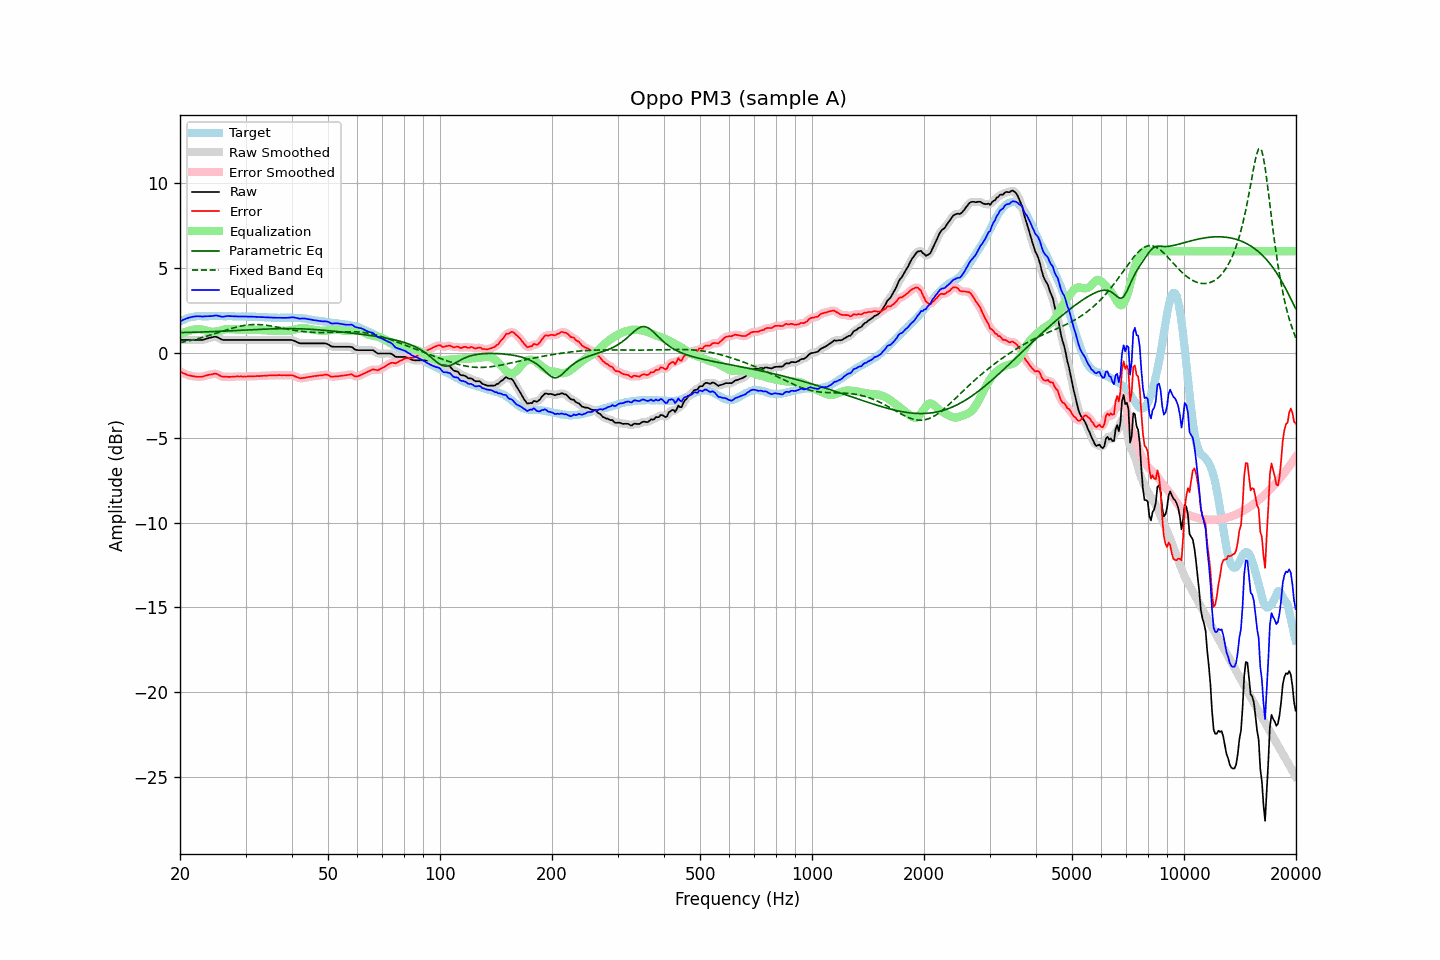

Source data for this figure (header and first rows):
frequency, raw, error, smoothed, error_smoothed, equalization, parametric_eq, fixed_band_eq, equalized_raw, equalized_smoothed, target
20.00, 0.77, -1.09, 0.77, -1.09, 1.09, 1.20, 0.61, 1.86, 1.86, 1.86
20.20, 0.77, -1.14, 0.77, -1.14, 1.14, 1.20, 0.63, 1.91, 1.91, 1.91
20.40, 0.77, -1.19, 0.77, -1.19, 1.19, 1.21, 0.65, 1.96, 1.96, 1.96
20.61, 0.77, -1.22, 0.77, -1.23, 1.23, 1.21, 0.67, 2.00, 2.00, 1.99
20.81, 0.77, -1.27, 0.77, -1.27, 1.27, 1.21, 0.69, 2.03, 2.03, 2.04
21.02, 0.77, -1.31, 0.77, -1.30, 1.30, 1.21, 0.71, 2.07, 2.07, 2.08
21.23, 0.77, -1.33, 0.77, -1.33, 1.33, 1.22, 0.73, 2.10, 2.10, 2.10
21.44, 0.77, -1.35, 0.77, -1.35, 1.35, 1.22, 0.75, 2.12, 2.12, 2.12
21.66, 0.77, -1.37, 0.77, -1.36, 1.37, 1.22, 0.77, 2.14, 2.14, 2.13
21.87, 0.77, -1.38, 0.77, -1.38, 1.39, 1.23, 0.80, 2.16, 2.16, 2.14
22.09, 0.77, -1.40, 0.77, -1.39, 1.40, 1.23, 0.82, 2.17, 2.17, 2.16
22.31, 0.77, -1.40, 0.77, -1.40, 1.40, 1.23, 0.85, 2.17, 2.17, 2.17
22.54, 0.77, -1.40, 0.77, -1.41, 1.40, 1.23, 0.87, 2.17, 2.16, 2.17
22.76, 0.77, -1.40, 0.77, -1.40, 1.39, 1.24, 0.90, 2.16, 2.16, 2.17
22.99, 0.77, -1.39, 0.78, -1.39, 1.38, 1.24, 0.92, 2.15, 2.16, 2.16
23.22, 0.80, -1.36, 0.80, -1.36, 1.36, 1.24, 0.95, 2.16, 2.16, 2.16
23.45, 0.83, -1.33, 0.83, -1.33, 1.34, 1.25, 0.98, 2.17, 2.16, 2.16
23.69, 0.86, -1.31, 0.86, -1.31, 1.31, 1.25, 1.00, 2.17, 2.17, 2.17
23.92, 0.89, -1.28, 0.89, -1.29, 1.28, 1.25, 1.03, 2.17, 2.17, 2.17
24.16, 0.91, -1.27, 0.91, -1.27, 1.26, 1.26, 1.06, 2.17, 2.17, 2.18
24.40, 0.93, -1.26, 0.93, -1.25, 1.25, 1.26, 1.09, 2.18, 2.18, 2.19
24.65, 0.95, -1.23, 0.95, -1.23, 1.25, 1.26, 1.12, 2.20, 2.20, 2.18
24.89, 0.96, -1.22, 0.95, -1.23, 1.26, 1.27, 1.15, 2.22, 2.21, 2.17
25.14, 0.94, -1.24, 0.93, -1.25, 1.28, 1.27, 1.18, 2.21, 2.21, 2.17
25.39, 0.89, -1.30, 0.89, -1.29, 1.30, 1.28, 1.21, 2.18, 2.19, 2.18
25.65, 0.84, -1.34, 0.84, -1.34, 1.32, 1.28, 1.24, 2.16, 2.16, 2.18
25.91, 0.79, -1.38, 0.80, -1.38, 1.35, 1.28, 1.27, 2.14, 2.14, 2.17
26.16, 0.77, -1.40, 0.77, -1.40, 1.37, 1.29, 1.30, 2.14, 2.15, 2.17
26.43, 0.77, -1.40, 0.76, -1.40, 1.39, 1.29, 1.33, 2.16, 2.16, 2.17
26.69, 0.77, -1.40, 0.77, -1.40, 1.41, 1.30, 1.36, 2.17, 2.17, 2.17
26.96, 0.77, -1.41, 0.77, -1.40, 1.41, 1.30, 1.39, 2.18, 2.18, 2.18
27.23, 0.77, -1.41, 0.77, -1.41, 1.41, 1.31, 1.42, 2.18, 2.18, 2.17
27.50, 0.77, -1.40, 0.77, -1.40, 1.40, 1.31, 1.45, 2.17, 2.17, 2.17
27.77, 0.77, -1.39, 0.77, -1.40, 1.40, 1.31, 1.48, 2.16, 2.16, 2.16
28.05, 0.77, -1.39, 0.77, -1.39, 1.39, 1.32, 1.50, 2.16, 2.16, 2.16
28.33, 0.77, -1.38, 0.77, -1.38, 1.39, 1.32, 1.53, 2.16, 2.16, 2.15
28.62, 0.77, -1.38, 0.77, -1.38, 1.39, 1.33, 1.55, 2.16, 2.16, 2.15
28.90, 0.77, -1.39, 0.77, -1.38, 1.38, 1.33, 1.57, 2.15, 2.15, 2.16
29.19, 0.77, -1.38, 0.77, -1.38, 1.38, 1.34, 1.59, 2.15, 2.15, 2.14
29.48, 0.77, -1.39, 0.77, -1.39, 1.38, 1.34, 1.61, 2.15, 2.15, 2.16
29.78, 0.77, -1.38, 0.77, -1.39, 1.38, 1.35, 1.63, 2.15, 2.15, 2.15
30.08, 0.77, -1.39, 0.77, -1.39, 1.38, 1.35, 1.64, 2.15, 2.15, 2.16
30.38, 0.77, -1.38, 0.77, -1.38, 1.38, 1.36, 1.65, 2.15, 2.15, 2.15
30.68, 0.77, -1.38, 0.77, -1.38, 1.38, 1.36, 1.66, 2.15, 2.15, 2.14
30.99, 0.77, -1.37, 0.77, -1.37, 1.38, 1.37, 1.67, 2.14, 2.14, 2.14
31.30, 0.77, -1.37, 0.77, -1.37, 1.37, 1.37, 1.67, 2.14, 2.14, 2.14
31.61, 0.77, -1.37, 0.77, -1.37, 1.37, 1.38, 1.68, 2.14, 2.14, 2.14
31.93, 0.77, -1.37, 0.77, -1.36, 1.37, 1.38, 1.68, 2.13, 2.13, 2.14
32.24, 0.77, -1.36, 0.77, -1.36, 1.36, 1.39, 1.68, 2.13, 2.13, 2.12
32.57, 0.77, -1.36, 0.77, -1.36, 1.36, 1.39, 1.67, 2.13, 2.13, 2.13
32.89, 0.77, -1.36, 0.77, -1.36, 1.35, 1.40, 1.67, 2.12, 2.12, 2.13
33.22, 0.77, -1.35, 0.77, -1.35, 1.35, 1.40, 1.66, 2.12, 2.12, 2.12
33.55, 0.77, -1.34, 0.77, -1.34, 1.34, 1.40, 1.65, 2.11, 2.11, 2.11
33.89, 0.77, -1.33, 0.77, -1.34, 1.34, 1.41, 1.64, 2.11, 2.11, 2.10
34.23, 0.77, -1.34, 0.77, -1.33, 1.33, 1.41, 1.63, 2.10, 2.10, 2.11
34.57, 0.77, -1.33, 0.77, -1.33, 1.33, 1.42, 1.62, 2.10, 2.10, 2.09
34.92, 0.77, -1.32, 0.77, -1.32, 1.32, 1.42, 1.60, 2.09, 2.09, 2.09
35.27, 0.77, -1.32, 0.77, -1.32, 1.32, 1.42, 1.59, 2.09, 2.09, 2.09
35.62, 0.77, -1.32, 0.77, -1.32, 1.32, 1.43, 1.57, 2.08, 2.08, 2.08
35.97, 0.77, -1.31, 0.77, -1.31, 1.31, 1.43, 1.55, 2.08, 2.08, 2.08
... 635 more rows
